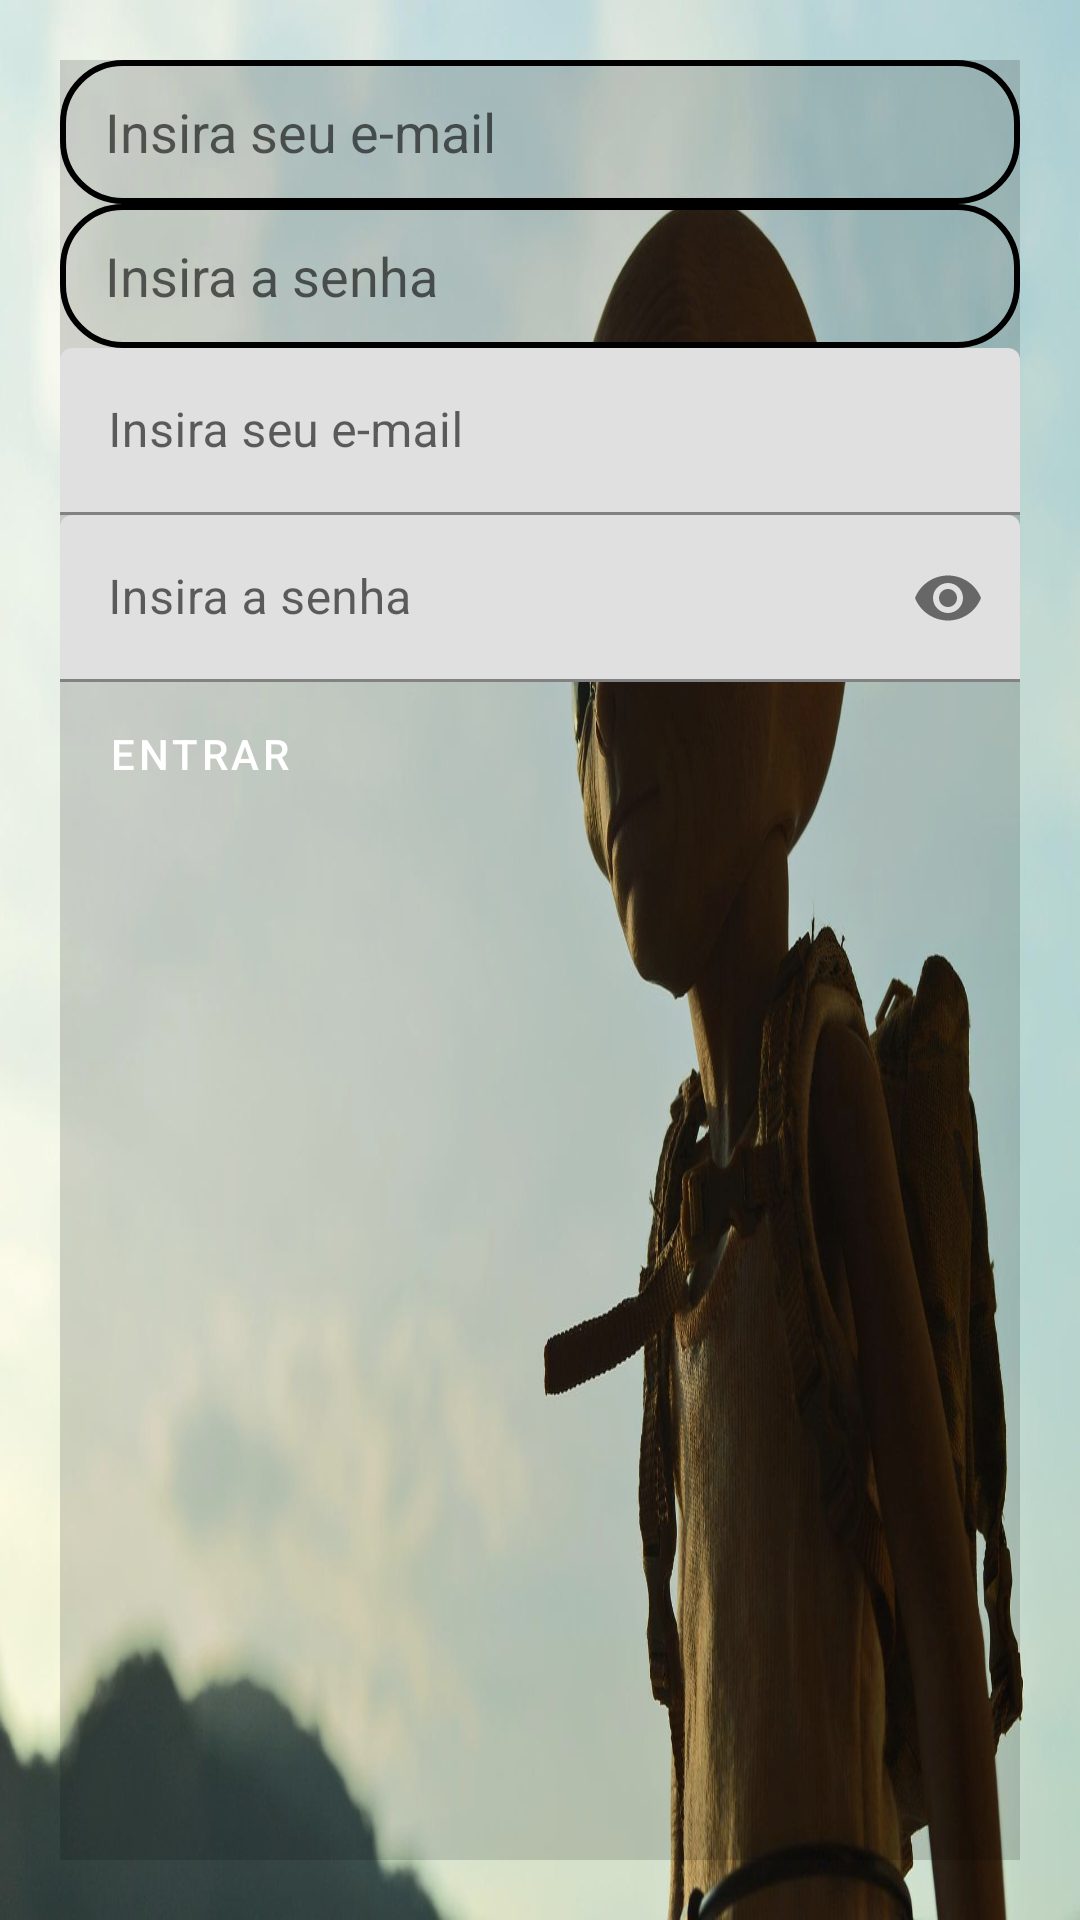

This screen was rendered from an Android layout file. Write that file and the resources it references.
<!-- AndroidManifest.xml: application theme Theme.SongSneak -->
<!-- res/layout/activity_main.xml -->
<?xml version="1.0" encoding="utf-8"?>
<LinearLayout xmlns:android="http://schemas.android.com/apk/res/android"
    xmlns:app="http://schemas.android.com/apk/res-auto"
    xmlns:tools="http://schemas.android.com/tools"
    android:layout_width="match_parent"
    android:layout_height="match_parent"
    android:background="@drawable/logo"
    android:orientation="vertical"
    tools:context=".SplashActivity">

    <LinearLayout
        android:layout_width="match_parent"
        android:layout_height="match_parent"
        android:layout_margin="20dp"
        android:background="#27000000"
        android:orientation="vertical">


        <EditText
            android:layout_width="match_parent"
            android:layout_height="48dp"
            android:background="@drawable/borda"
            android:drawableRight="@drawable/ic_baseline_email"
            android:hint="@string/insira_seu_e_mail"
            android:inputType="textEmailAddress"
            android:maxLength="100"
            tools:ignore="TouchTargetSizeCheck" />

        <EditText
            android:layout_width="match_parent"
            android:layout_height="48dp"
            android:background="@drawable/borda"
            android:drawableRight="@drawable/ic_baseline_lock"
            android:hint="@string/insira_a_senha"
            android:inputType="textPassword"
            android:maxLength="100"
            tools:ignore="TouchTargetSizeCheck" />


        <com.google.android.material.textfield.TextInputLayout
            android:id="@+id/textField"
            android:layout_width="match_parent"
            android:layout_height="wrap_content"
            android:hint="@string/insira_seu_e_mail"
            app:endIconMode="clear_text"
            app:startIconContentDescription="inserir seu email"
            app:startIconDrawable="@drawable/ic_baseline_email">


            <com.google.android.material.textfield.TextInputEditText
                android:layout_width="match_parent"
                android:layout_height="wrap_content"
                android:inputType="textPassword" />

        </com.google.android.material.textfield.TextInputLayout>

        <com.google.android.material.textfield.TextInputLayout
            android:id="@+id/textField"
            android:layout_width="match_parent"
            android:layout_height="wrap_content"
            android:hint="@string/insira_a_senha"
            app:endIconMode="password_toggle"
            app:startIconContentDescription="inserir sua senha"
            app:startIconDrawable="@drawable/ic_baseline_lock">


            <com.google.android.material.textfield.TextInputEditText
                android:layout_width="match_parent"
                android:layout_height="wrap_content"
                android:inputType="textPassword" />

        </com.google.android.material.textfield.TextInputLayout>

        <Button
            android:layout_width="wrap_content"
            android:layout_height="wrap_content"
            android:text="entrar"
            style="@style/Widget.MaterialComponents.Button"
            app:icon="@drawable/ic_baseline_lock"

            />

    </LinearLayout>

</LinearLayout>
<!-- resources referenced by this layout -->
<resources>
  <!-- drawable borda (drawable) -->
  <?xml version="1.0" encoding="utf-8"?>
  <shape xmlns:android="http://schemas.android.com/apk/res/android"
      android:shape="rectangle">
  
      <stroke
          android:width="2dp"
          android:color="#000" />
      <corners android:radius="20dp" />
      <padding
          android:bottom="10dp"
          android:left="15dp"
          android:right="9dp"
          android:top="10dp" />
  
  
  </shape>
  <!-- drawable logo: jpg bitmap (drawable, 101643 bytes) -->
  <string name="insira_a_senha">Insira a senha</string>
  <string name="insira_seu_e_mail">Insira seu e-mail</string>
  <style name="Theme.SongSneak" parent="Theme.MaterialComponents.DayNight.DarkActionBar">
          
          <item name="colorPrimary">@color/purple_500</item>
          <item name="colorPrimaryVariant">@color/purple_700</item>
          <item name="colorOnPrimary">@color/white</item>
          
          <item name="colorSecondary">@color/teal_200</item>
          <item name="colorSecondaryVariant">@color/teal_700</item>
          <item name="colorOnSecondary">@color/black</item>
          
          <item name="android:statusBarColor" tools:targetApi="l">?attr/colorPrimaryVariant</item>
          
      </style>
  <!-- not gathered from this repository: default colours our renderer supplied (Android Studio template values) -->
  <color name="purple_500">#FF6200EE</color>
  <color name="purple_700">#FF3700B3</color>
  <color name="teal_200">#FF03DAC5</color>
  <color name="teal_700">#FF018786</color>
  <color name="black">#FF000000</color>
  <color name="white">#FFFFFFFF</color>
</resources>
